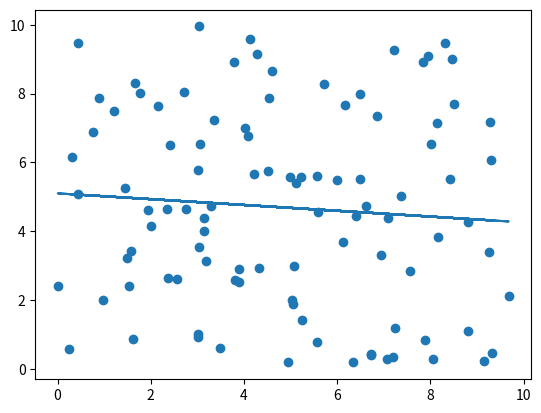

Reproduce this figure in Python.
import matplotlib.pyplot as plt
from random import random

#список случайных элементов
y = [random() * 10 for i in range(100)]
leny = len(y)
#ось x
x = [random() * 10 for i in range(100)]
#вычисление математического ожидания
leny = len(y)
mathWait = 0
dmathWait = {}
for i in y:
    if not i in dmathWait:
        dmathWait[i] = 1
    else:
        dmathWait[i] += 1
for i in dmathWait.keys():
    mathWait += i * dmathWait[i] / leny

#вычисление среднеквадратического отклонения
##вычисление дисперсии
disp = 0
for i in y:
    disp += (i - mathWait) * (i - mathWait)
disp /= leny
##вычисление
standardDeviation = disp**0.5

#построение линейной регрессии
plt.scatter(x, y)
##среднее значение x
averagex = 0
for i in x:
    averagex += i
averagex /= leny
##среднее значение y
averagey = 0
for i in y:
    averagey += i
averagey /= leny
##среднее значение x * y
averagexy = 0
for i in range(leny):
    averagexy += x[i] * y[i]
averagexy /= leny

##среднее значение x^2
averagex2 = 0
for i in x:
    averagex2 += i * i
averagex2 /= leny
##коэффициент b
b = (averagexy - averagex * averagey) / (averagex2 - averagex**2)
##коэффициент a
a = averagey - b * averagex

##построение прямой
plt.plot(x, [a + b * i for i in x])
plt.show()
